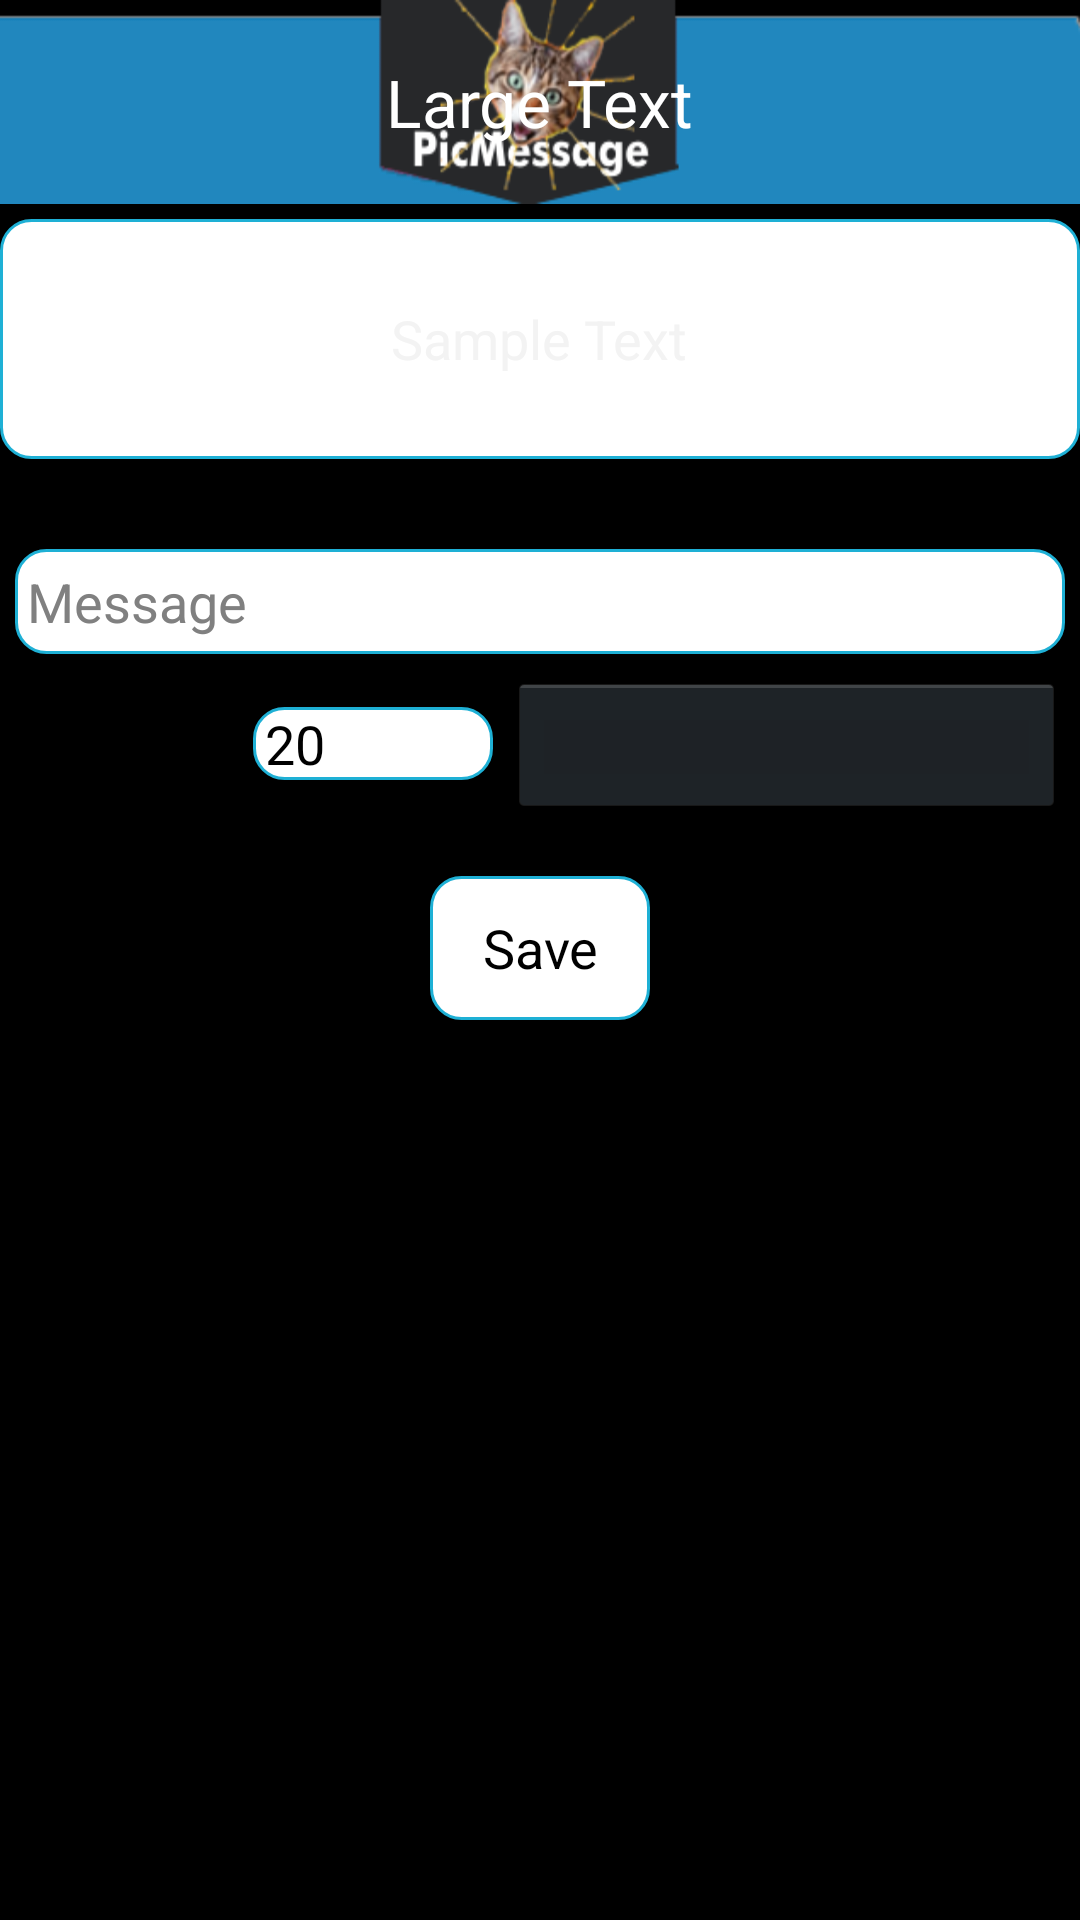

Here is an Android app screen rendered from its layout file. Give the layout XML and the strings, colors and styles it references.
<!-- AndroidManifest.xml: application theme MyTheme -->
<!-- res/layout/settext_dialog.xml -->
<?xml version="1.0" encoding="utf-8"?>
<RelativeLayout xmlns:android="http://schemas.android.com/apk/res/android"
    android:layout_width="match_parent"
    android:layout_height="match_parent" >

    <RelativeLayout
        android:id="@+id/relativeLayout1"
        android:layout_width="match_parent"
        android:layout_height="wrap_content"
        android:layout_alignParentLeft="true"
        android:layout_alignParentTop="true" >

        <RelativeLayout
            android:id="@+id/rel_tt"
            android:layout_width="match_parent"
            android:layout_height="wrap_content"
            android:layout_alignParentLeft="true"
            android:layout_alignParentTop="true"
            android:background="@drawable/title" >

            <TextView
                android:id="@+id/tv_dialog_title"
                android:layout_width="wrap_content"
                android:layout_height="wrap_content"
                android:layout_centerHorizontal="true"
                android:layout_centerVertical="true"
                android:text="Large Text"
                android:textAppearance="?android:attr/textAppearanceLarge"
                android:textColor="#ffffff" />
        </RelativeLayout>

        
        
        
        
    <RelativeLayout
        android:id="@+id/rel_dialog_sample"
        android:layout_width="match_parent"
        android:layout_height="80dp"
        android:layout_marginTop="5dp"
        android:layout_alignParentLeft="true"
         android:background="@drawable/textlines"
        android:layout_below="@+id/rel_tt"
        >

        <TextView
            android:id="@+id/tv_dialog_sample_text"
            android:layout_width="wrap_content"
            android:layout_height="wrap_content"
            android:layout_centerHorizontal="true"
            android:layout_centerVertical="true"
            android:text="Sample Text"
            android:textAppearance="?android:attr/textAppearanceMedium" />

    </RelativeLayout>
        
        
        
        
        
        
        <RelativeLayout
            android:id="@+id/rel_header"
            android:layout_width="match_parent"
            android:layout_height="wrap_content"
            android:layout_alignParentLeft="true"
            android:layout_below="@+id/rel_dialog_sample" >

            <RelativeLayout
                android:id="@+id/rel_header_text"
                android:layout_width="match_parent"
                android:layout_height="wrap_content"
                android:layout_alignParentLeft="true"
                android:layout_alignParentTop="true"
                android:layout_marginTop="30dp" >

                <EditText
                    android:id="@+id/edit_dialog_msg"
                    android:layout_width="match_parent"
                    android:layout_height="35dp"
                    android:layout_marginLeft="5dp"
                    android:layout_marginRight="5dp"
                    android:layout_toRightOf="@+id/btn_header_options"
                    android:paddingLeft="4dp"
                    android:paddingRight="4dp"
                    android:background="@drawable/textlines"
                    android:singleLine="true"
                    android:textColor="#000000"
                    android:hint="Message" >

                    <requestFocus />
                </EditText>
            </RelativeLayout>

            <RelativeLayout
                android:id="@+id/rel_header_option"
                android:layout_width="match_parent"
                android:layout_height="wrap_content"
                android:layout_alignParentLeft="true"
                android:layout_below="@+id/rel_header_text"
                android:layout_marginTop="4dp"
                android:visibility="visible" >

                <TextView
                    android:id="@+id/textView1"
                    android:layout_width="wrap_content"
                    android:layout_height="wrap_content"
                    android:layout_alignParentLeft="true"
                    android:layout_centerVertical="true"
                    android:layout_marginLeft="5dp"
                    android:text="Font Size"
                    android:textColor="#000000"
                    android:textAppearance="?android:attr/textAppearanceMedium" />

                <EditText
                    android:id="@+id/edit_dialog_size"
                    android:layout_width="80dp"
                    android:layout_height="wrap_content"
                    android:layout_centerVertical="true"
                    android:layout_marginLeft="5dp"
                     android:background="@drawable/textlines"
                    android:layout_toRightOf="@+id/textView1"
                    android:hint="Size"
                     android:paddingLeft="4dp"
                    android:paddingRight="4dp"
                     android:textColor="#000000"
                    android:inputType="numberSigned"
                    android:text="20" />

                <Button
                    android:id="@+id/btn_dialog_color"
                    android:layout_width="match_parent"
                    android:layout_height="wrap_content"
                    android:layout_centerVertical="true"
                    android:layout_marginLeft="5dp"
                    android:layout_marginRight="5dp"
                    android:layout_marginTop="4dp"
                    android:layout_toRightOf="@+id/edit_dialog_size" />
            </RelativeLayout>
            
            
            
        <Spinner
            android:id="@+id/spinner_font"
            android:layout_width="match_parent"
            android:layout_height="wrap_content"
            android:layout_alignParentLeft="true"
            android:layout_below="@+id/rel_header_option"
            android:layout_marginTop="8dp"
            android:background="@drawable/textlines"
            android:ems="10"
             />
        
        
        
        
        
            <Button
        android:id="@+id/btn_dialog_save"
        android:layout_width="wrap_content"
        android:layout_height="wrap_content"
        android:layout_below="@+id/spinner_font"
        android:layout_centerHorizontal="true"
        android:layout_marginTop="10dp"
        android:background="@drawable/textlines"
        android:layout_marginBottom="5dp"
        android:textColor="#000000"
        android:text="    Save    " />

            <TextView
                android:id="@+id/textView2"
                android:layout_width="wrap_content"
                android:layout_height="wrap_content"
                android:layout_below="@+id/btn_dialog_save"
                android:layout_centerHorizontal="true"
                
                android:textAppearance="?android:attr/textAppearanceMedium" />
            
        </RelativeLayout>
        
        
        
        
        
        
        
        
        
    </RelativeLayout>



</RelativeLayout>
<!-- resources referenced by this layout -->
<resources>
  <!-- drawable textlines (drawable-hdpi) -->
  <?xml version="1.0" encoding="UTF-8"?>
  <shape xmlns:android="http://schemas.android.com/apk/res/android">
      <solid android:color="#FFFFFF"/>
      <stroke android:width="1dip" android:color="#1EB0D5" />
      <corners android:radius="10dip"/>
      <padding android:left="0dip" android:top="0dip" android:right="0dip" android:bottom="0dip" />
  </shape>
  <!-- drawable title: png bitmap (drawable-hdpi, 24343 bytes) -->
  <style name="MyTheme" parent="android:Theme.Holo">
          <item name="android:windowActionBar">false</item>
          <item name="android:windowTitleBackgroundStyle">@style/MyWindowTitleBackground</item>
          <item name="android:windowTitleStyle">@style/title_bar</item>
          <item name="android:windowTitleSize">60dp</item>
      </style>
  <style name="MyWindowTitleBackground" parent="@android:style/Theme.Holo">
          <item name="android:background">@drawable/title</item>
      </style>
  <style name="title_bar" parent="@android:style/Theme.Holo">
          <item name="android:singleLine">false</item>
          <item name="android:shadowColor">#FFFFFF</item>
          <item name="android:shadowRadius">2.75</item>
      </style>
</resources>
